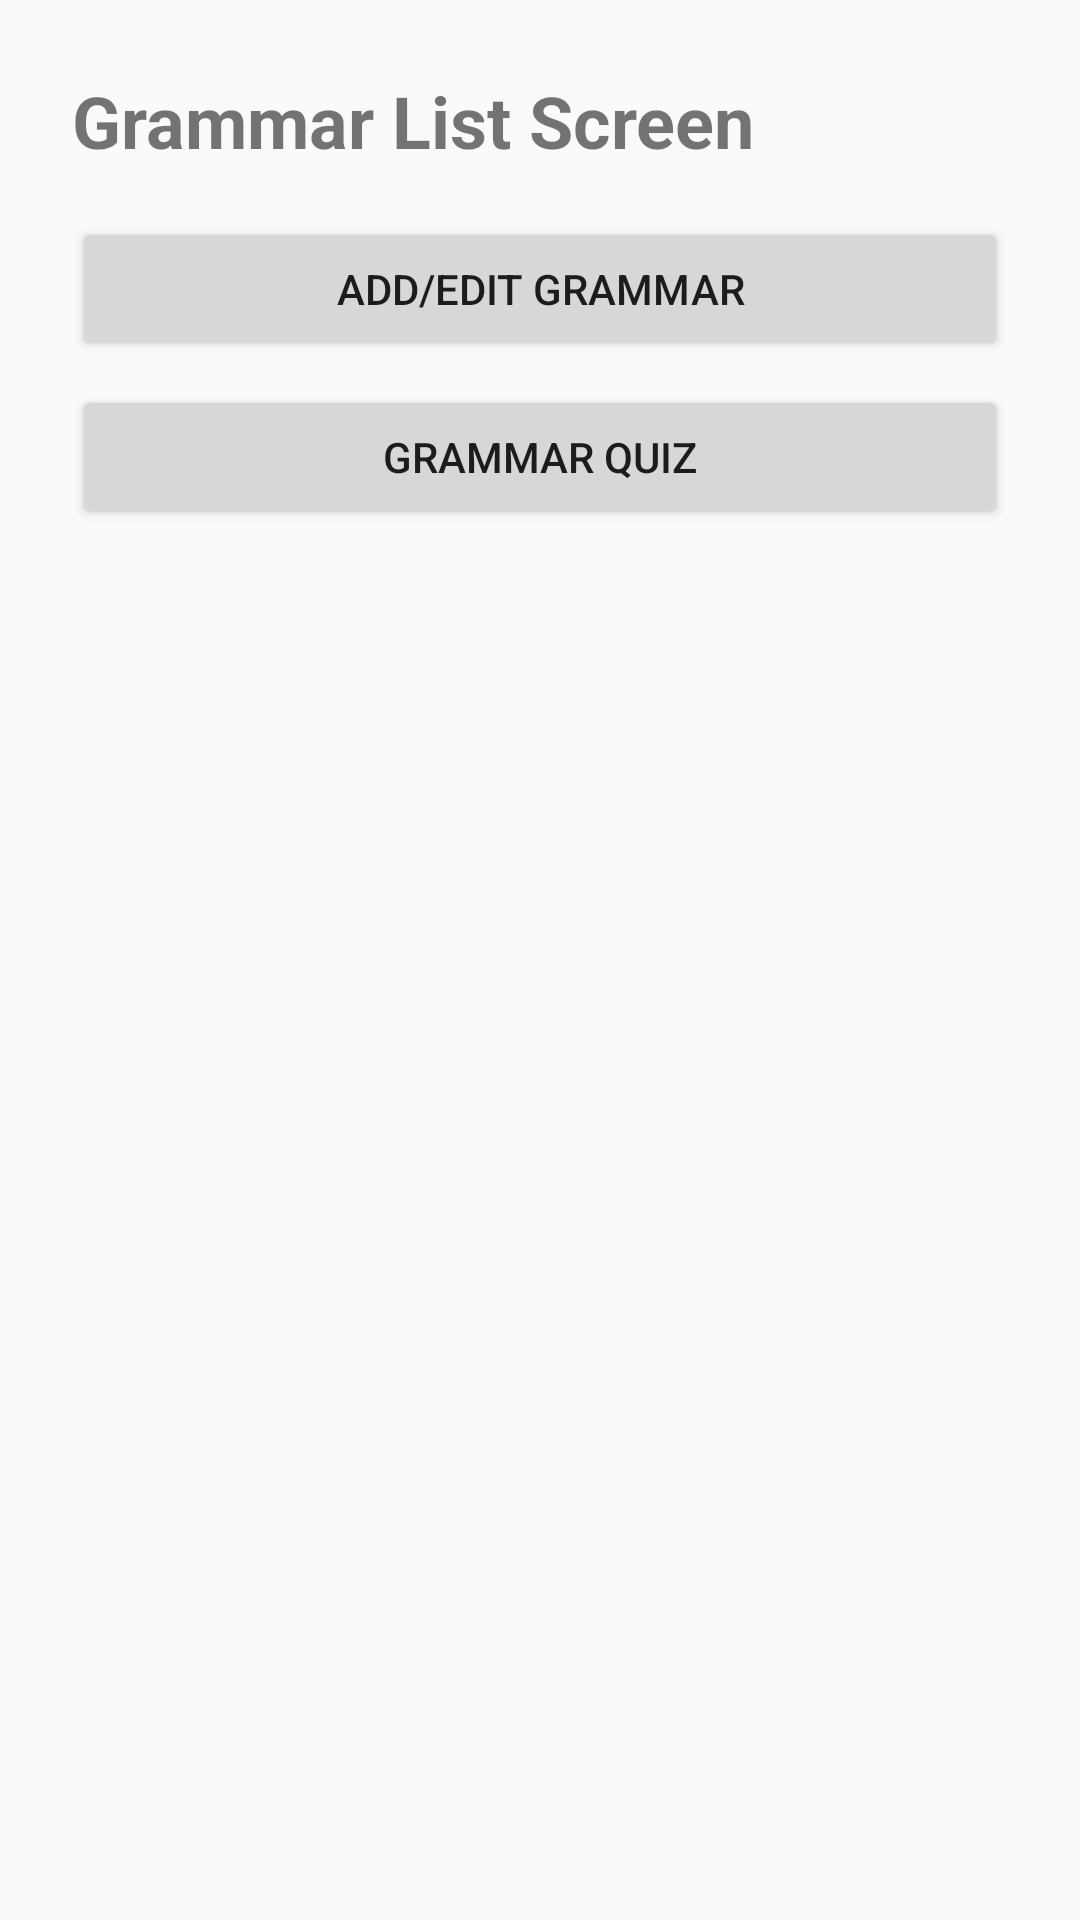

Here is an Android app screen rendered from its layout file. Give the layout XML and the strings, colors and styles it references.
<!-- AndroidManifest.xml: application theme Theme.English_learning_app -->
<!-- res/layout/fragment_grammar_list.xml -->
<?xml version="1.0" encoding="utf-8"?>
<LinearLayout xmlns:android="http://schemas.android.com/apk/res/android"
    android:layout_width="match_parent"
    android:layout_height="match_parent"
    android:orientation="vertical"
    android:padding="24dp">

    <TextView
        android:id="@+id/tv_grammar_list_title"
        android:layout_width="wrap_content"
        android:layout_height="wrap_content"
        android:text="Grammar List Screen"
        android:textSize="24sp"
        android:textStyle="bold" />

    <Button
        android:id="@+id/btn_grammar_list_to_add_edit"
        android:layout_width="match_parent"
        android:layout_height="wrap_content"
        android:layout_marginTop="16dp"
        android:text="Add/Edit Grammar" />

    <Button
        android:id="@+id/btn_grammar_list_to_quiz"
        android:layout_width="match_parent"
        android:layout_height="wrap_content"
        android:layout_marginTop="8dp"
        android:text="Grammar Quiz" />
</LinearLayout>
<!-- resources referenced by this layout -->
<resources>
  <style name="Theme.English_learning_app" parent="android:Theme.Material.Light.NoActionBar" />
</resources>
